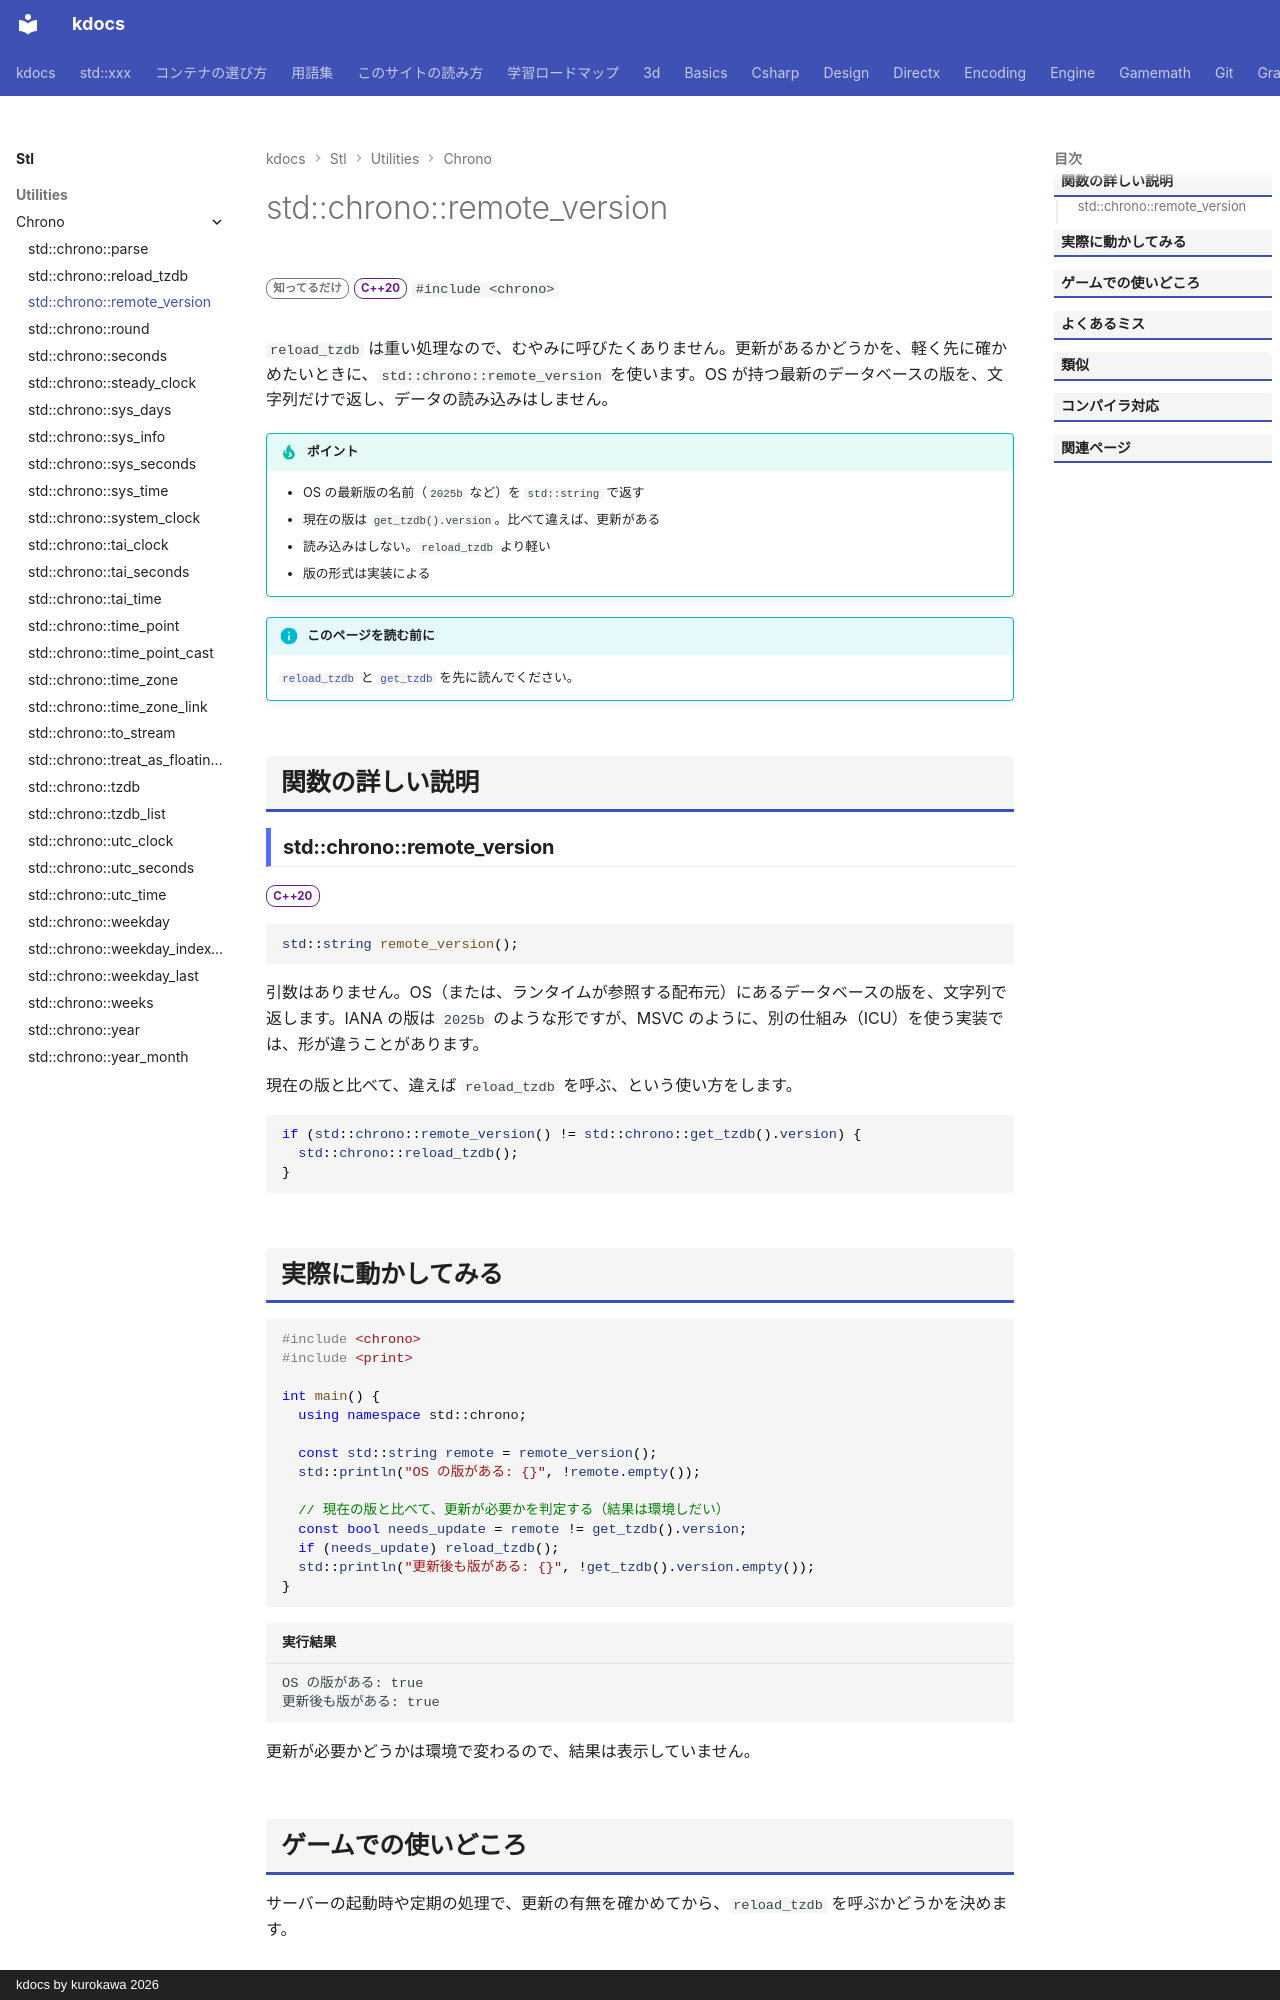

repository: qwzxdf/kdocs · page: stl/utilities/chrono/remote_version/index.html · generator: mkdocs · copyright: kdocs by kurokawa 2026

---
title: std::chrono::remote_version
summary: "OS が持つ、最新のタイムゾーンデータベースの版を返す。"
order: 900
group: 時間（std::chrono）
tags:
  - ユーティリティ
---

# std::chrono::remote_version

<div class="page-badges" markdown>
<span class="rank rank-rare">知ってるだけ</span>
<span class="ver ver-20">C++20</span>
`#include <chrono>`
</div>

`reload_tzdb` は重い処理なので、むやみに呼びたくありません。更新があるかどうかを、軽く先に確かめたいときに、`std::chrono::remote_version` を使います。OS が持つ最新のデータベースの版を、文字列だけで返し、データの読み込みはしません。

!!! tip "ポイント"
    - OS の最新版の名前（`2025b` など）を `std::string` で返す
    - 現在の版は `get_tzdb().version`。比べて違えば、更新がある
    - 読み込みはしない。`reload_tzdb` より軽い
    - 版の形式は実装による

!!! info "このページを読む前に"
    [`reload_tzdb`](reload_tzdb.md) と [`get_tzdb`](get_tzdb.md) を先に読んでください。

## 関数の詳しい説明

### std::chrono::remote_version {#remote_version}

<span class="ver ver-20">C++20</span>

```cpp
std::string remote_version();
```

引数はありません。OS（または、ランタイムが参照する配布元）にあるデータベースの版を、文字列で返します。IANA の版は `2025b` のような形ですが、MSVC のように、別の仕組み（ICU）を使う実装では、形が違うことがあります。

現在の版と比べて、違えば `reload_tzdb` を呼ぶ、という使い方をします。

```cpp
if (std::chrono::remote_version() != std::chrono::get_tzdb().version) {
  std::chrono::reload_tzdb();
}
```
